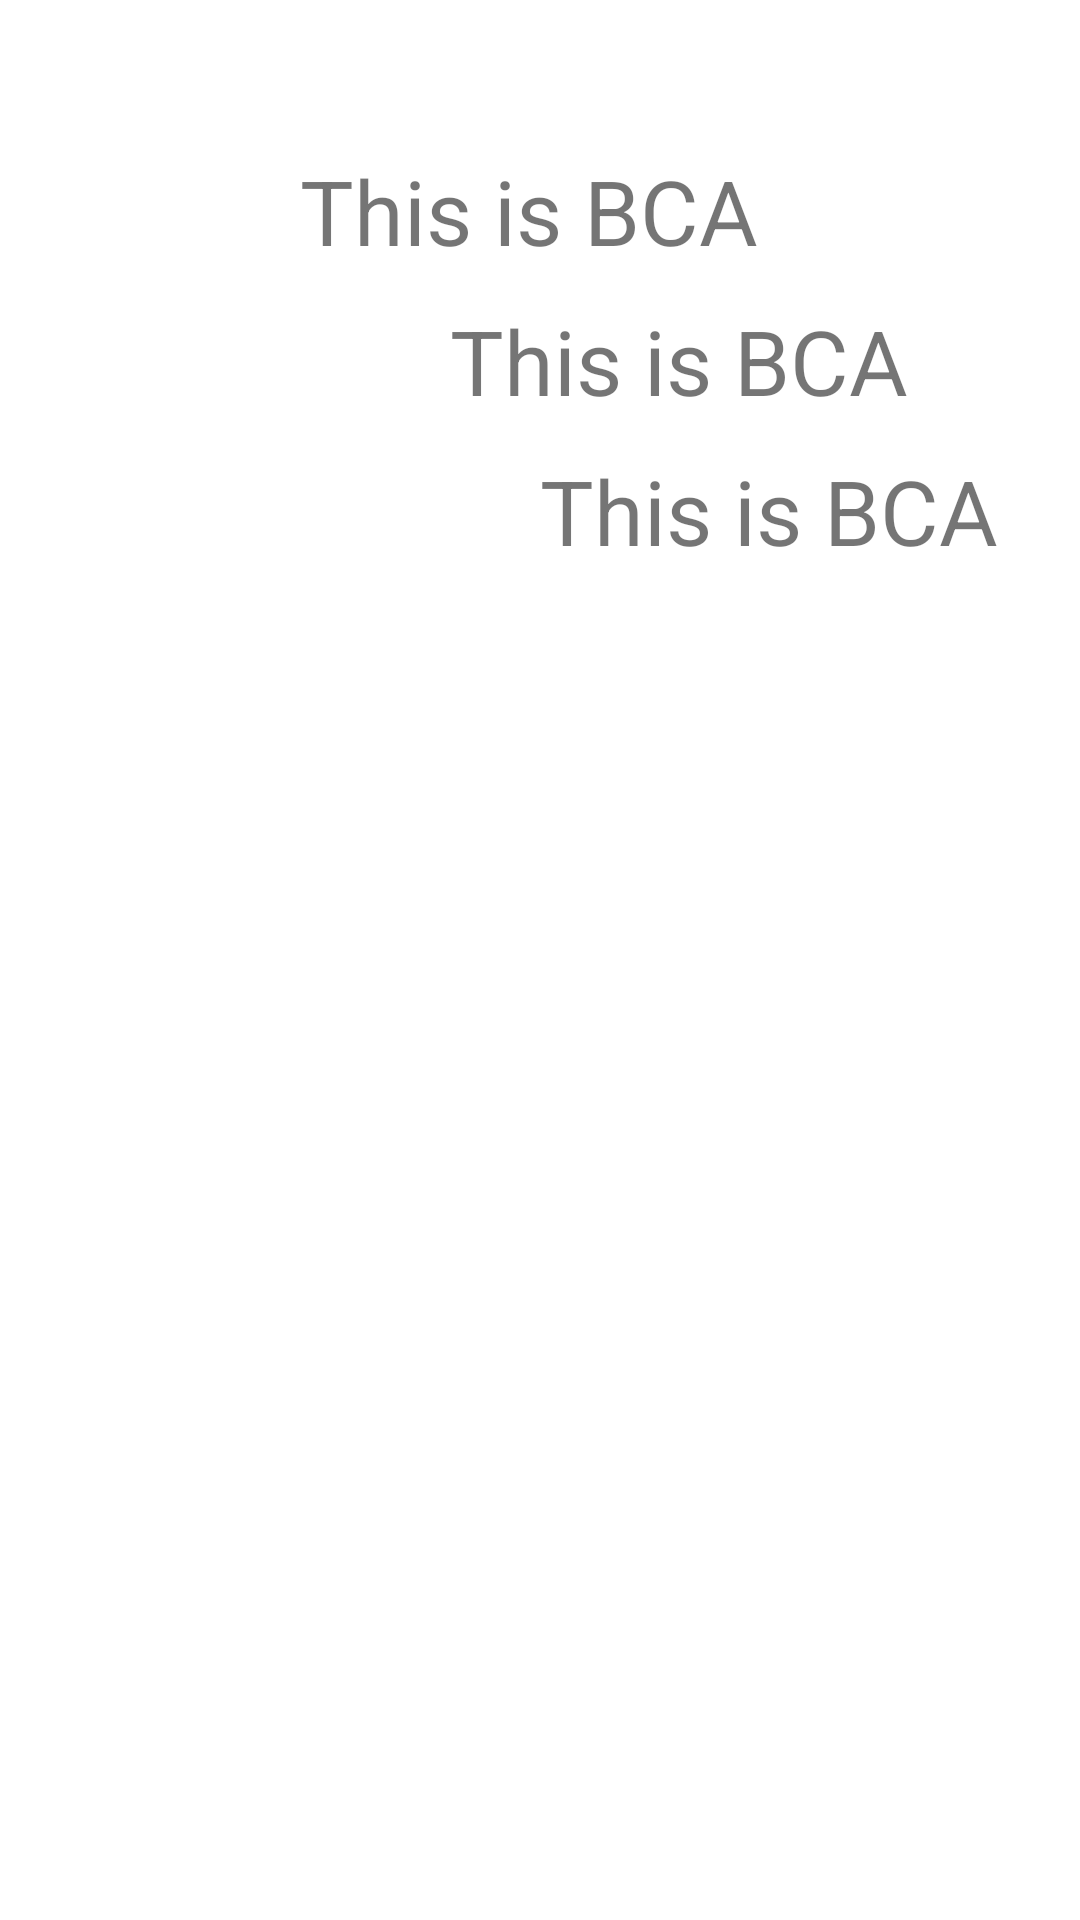

Reconstruct the res/layout file that produces this screen, plus the resources it refers to.
<!-- AndroidManifest.xml: fallback theme Theme.MaterialComponents.DayNight.NoActionBar -->
<!-- res/layout/absolute_layout.xml -->
<?xml version="1.0" encoding="utf-8"?>
<AbsoluteLayout xmlns:android="http://schemas.android.com/apk/res/android"
    android:layout_width="match_parent"
    android:layout_height="match_parent">

    <TextView
        android:layout_width="wrap_content"
        android:layout_height="wrap_content"
        android:text="@string/bca"
        android:textSize="30sp"
        android:layout_x="100dp"
        android:layout_y="50dp"
        />

    <TextView
        android:layout_width="wrap_content"
        android:layout_height="wrap_content"
        android:text="@string/bca"
        android:textSize="30sp"
        android:layout_x="150dp"
        android:layout_y="100dp"
        />

    <TextView
        android:layout_width="wrap_content"
        android:layout_height="wrap_content"
        android:text="@string/bca"
        android:textSize="30sp"
        android:layout_x="180dp"
        android:layout_y="150dp"
        />

</AbsoluteLayout>
<!-- resources referenced by this layout -->
<resources>
  <string name="bca">This is BCA</string>
</resources>
